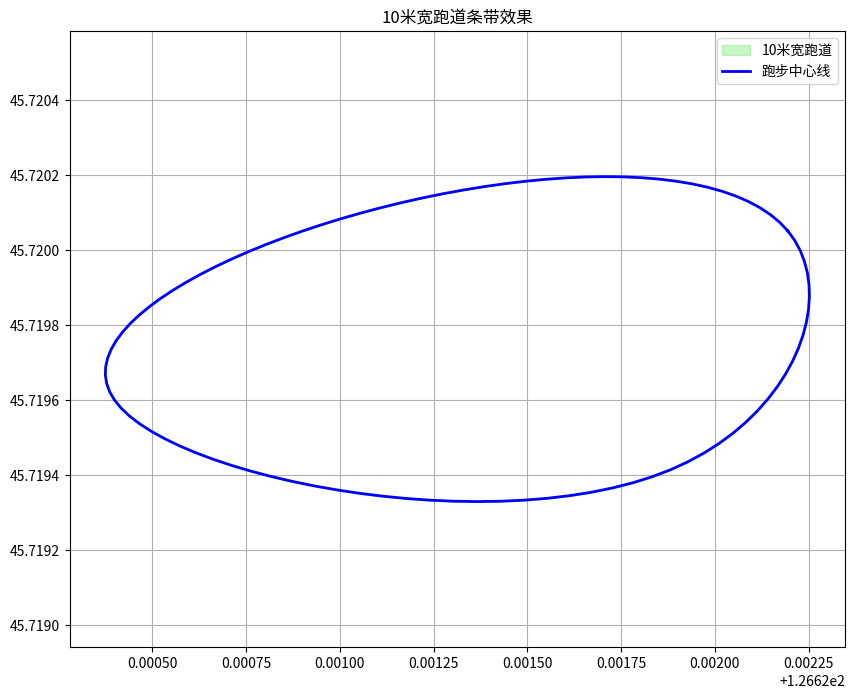

The script that saved this image: (Note: this script raises an exception after producing the figure.)
import numpy as np
from scipy.interpolate import splprep, splev
import matplotlib.pyplot as plt

# 原路线点
original = [
    (45.720093,126.622232),
    (45.720169,126.622202),
    (45.720175,126.621796),
    (45.720166,126.621571),
    (45.720144,126.621320),
    (45.720115,126.621032),
    (45.720081,126.620790),
    (45.720043,126.620574),
    (45.719939,126.620413),
    (45.719804,126.620296),
    (45.719668,126.620318),
    (45.719458,126.620426),
    (45.719376,126.620574),
    (45.719366,126.620866),
    (45.719366,126.621091),
    (45.719395,126.621338),
    (45.719420,126.621580),
    (45.719442,126.621810),
    (45.719486,126.622034),
    (45.719568,126.622241),
    (45.719712,126.622353),
    (45.719917,126.622331),
]
original.append(original[0])

lat = np.array([p[0] for p in original])
lng = np.array([p[1] for p in original])

tck, u = splprep([lng, lat], s=0.0000002, per=True)
u_new = np.linspace(0, 1, 100)
lng_smooth, lat_smooth = splev(u_new, tck)

# 中心
center_lat = np.mean(lat)
center_lng = np.mean(lng)

# 画10米宽条带：往内、往外各5米
half_width = 0.00003  # 5米半宽，总宽10米
inner_lat = center_lat + (lat_smooth - center_lat)*0.9993
inner_lng = center_lng + (lng_smooth - center_lng)*0.9993
outer_lat = center_lat + (lat_smooth - center_lat)*1.0007
outer_lng = center_lng + (lng_smooth - center_lng)*1.0007

plt.figure(figsize=(10,8))
# 画跑道带：填充内外两条线之间的区域
plt.fill_betweenx(outer_lat, inner_lng, outer_lng, color='lightgreen', alpha=0.5, label='10米宽跑道')
plt.plot(lng_smooth, lat_smooth, 'b-', linewidth=2, label='跑步中心线')
plt.title("10米宽跑道条带效果")
plt.legend()
plt.grid(True)
plt.axis('equal')
plt.savefig("E:/跑步/10米宽跑道效果图.png", dpi=100)
print("效果图已保存")
